Run: headless pygame with SDL's dummy video driver; simulated clock (each Clock.tick advances the game by its frame time, no real sleeping); random seed 0; keys injected as events and as key.get_pressed() state; no mouse input.
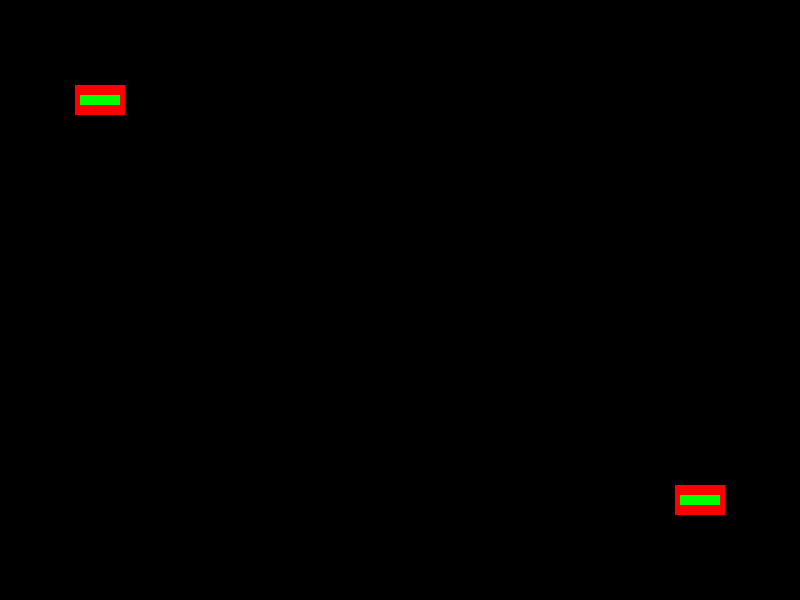
Frame 1 of 4 · flips 1–60 · no input
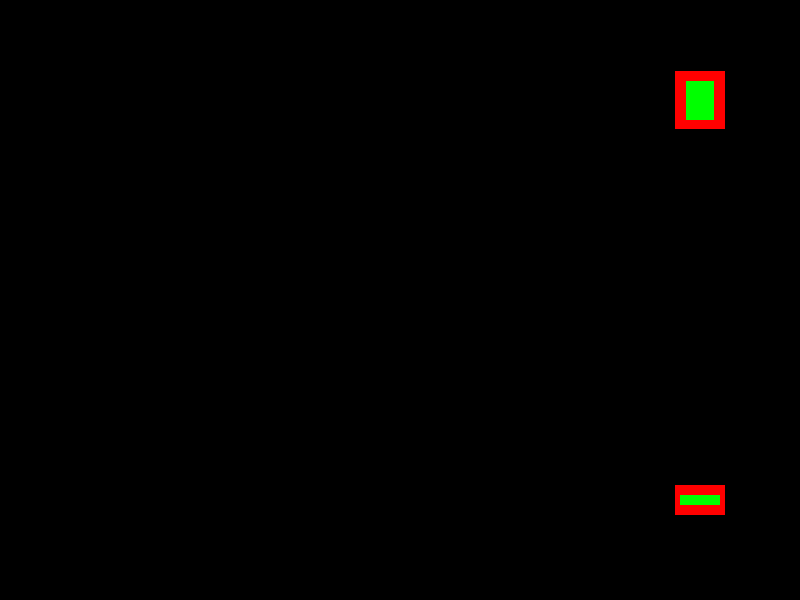
Frame 2 of 4 · flips 61–180 · tapped SPACE, RETURN · held RIGHT (→), D
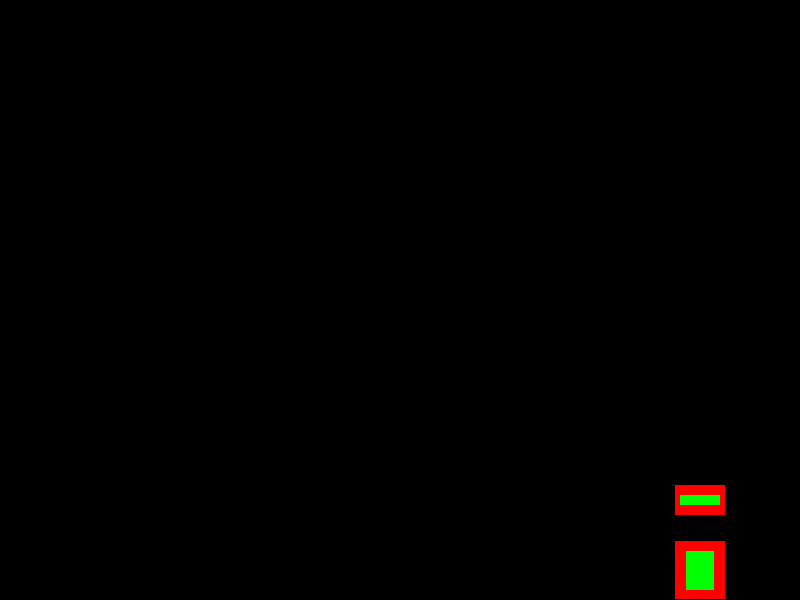
Frame 3 of 4 · flips 181–300 · held DOWN (↓), S
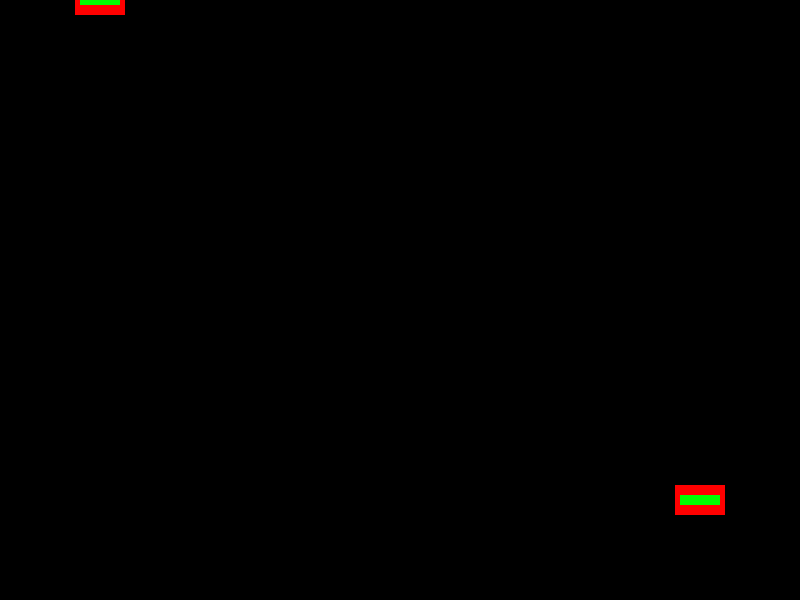
Frame 4 of 4 · flips 301–420 · held LEFT (←), A, UP (↑), W

The pygame program that drew these frames:

# Import the required libraries
import pygame
import math

# Initialize pygame
pygame.init()

# Set the screen dimensions
screen_width = 800
screen_height = 600

# Set the tank dimensions
tank_width = 50
tank_height = 30

# Set the turret dimensions
turret_length = 40
turret_width = 10

# Set the tank and turret colors
tank_color = (255, 0, 0)  # Red
turret_color = (0, 255, 0)  # Green

# Set the tank movement and turret rotation speeds
tank_speed = 5
turret_speed = 2

# Set the projectile dimensions and speed
projectile_width = 5
projectile_height = 5
projectile_speed = 10
projectile_color = (255, 255, 0)  # Yellow

# Create the screen
screen = pygame.display.set_mode((screen_width, screen_height))
pygame.display.set_caption("Tank Game")

# Load the tank image
tank_image = pygame.Surface((tank_width, tank_height))
tank_image.fill(tank_color)

# Load the turret image
turret_image = pygame.Surface((turret_length, turret_width))
turret_image.fill(turret_color)

# Create the tanks
tank1_pos = [100, 100]
tank1_angle = 0
tank2_pos = [screen_width - 100, screen_height - 100]
tank2_angle = 180

# Create the projectiles
projectiles = []

# Create the clock to control the frame rate
clock = pygame.time.Clock()

# Game loop
running = True
tank1_control = True
while running:
    # Check for events
    for event in pygame.event.get():
        if event.type == pygame.QUIT:
            running = False
        elif event.type == pygame.KEYDOWN:
            if event.key == pygame.K_ESCAPE:
                running = False
            elif event.key == pygame.K_RETURN:
                # Fire a projectile from the active tank's turret
                if tank1_control:
                    angle = math.radians(tank1_angle)
                    pos = list(tank1_pos)
                else:
                    angle = math.radians(tank2_angle)
                    pos = list(tank2_pos)

                vel = [projectile_speed * math.cos(angle), -projectile_speed * math.sin(angle)]
                projectile = {"pos": pos, "vel": vel}
                projectiles.append(projectile)

    # Update tank positions and turret angles
    keys = pygame.key.get_pressed()
    if tank1_control:
        if keys[pygame.K_LEFT] and tank1_pos[0] > 0:
            tank1_pos[0] -= tank_speed
        if keys[pygame.K_RIGHT] and tank1_pos[0] < screen_width - tank_width:
            tank1_pos[0] += tank_speed
        if keys[pygame.K_UP] and tank1_pos[1] > 0:
            tank1_pos[1] -= tank_speed
        if keys[pygame.K_DOWN] and tank1_pos[1] < screen_height - tank_height:
            tank1_pos[1] += tank_speed
        if keys[pygame.K_a]:
            tank1_angle -= turret_speed
        if keys[pygame.K_d]:
            tank1_angle += turret_speed
    else:
        if keys[pygame.K_LEFT] and tank2_pos[0] > 0:
            tank2_pos[0] -= tank_speed
        if keys[pygame.K_RIGHT] and tank2_pos[0] < screen_width - tank_width:
            tank2_pos[0] += tank_speed
        if keys[pygame.K_UP] and tank2_pos[1] > 0:
            tank2_pos[1] -= tank_speed
        if keys[pygame.K_DOWN] and tank2_pos[1] < screen_height - tank_height:
            tank2_pos[1] += tank_speed
        if keys[pygame.K_a]:
            tank2_angle -= turret_speed
        if keys[pygame.K_d]:
            tank2_angle += turret_speed

    # Clear the screen
    screen.fill((0, 0, 0))

    # Rotate and draw the tanks
    tank1_rotated = pygame.transform.rotate(tank_image, tank1_angle)
    tank1_rect = tank1_rotated.get_rect(center=tank1_pos)
    screen.blit(tank1_rotated, tank1_rect)

    tank2_rotated = pygame.transform.rotate(tank_image, tank2_angle)
    tank2_rect = tank2_rotated.get_rect(center=tank2_pos)
    screen.blit(tank2_rotated, tank2_rect)

    # Rotate and draw the turrets
    turret1_rotated = pygame.transform.rotate(turret_image, tank1_angle)
    turret1_rect = turret1_rotated.get_rect(center=tank1_pos)
    screen.blit(turret1_rotated, turret1_rect)

    turret2_rotated = pygame.transform.rotate(turret_image, tank2_angle)
    turret2_rect = turret2_rotated.get_rect(center=tank2_pos)
    screen.blit(turret2_rotated, turret2_rect)

    # Update and draw the projectiles
    for projectile in projectiles:
        pos = projectile['pos']
        vel = projectile['vel']
        pos[0] += vel[0]
        pos[1] += vel[1]
        projectile_rect = pygame.Rect(pos[0], pos[1], projectile_width, projectile_height)
        pygame.draw.rect(screen, projectile_color, projectile_rect)

    # Remove projectiles that have gone off-screen
    projectiles = [projectile for projectile in projectiles if 0 <= projectile['pos'][0] <= screen_width and 0 <= projectile['pos'][1] <= screen_height]

    # Update the display
    pygame.display.flip()

    # Limit the frame rate
    clock.tick(60)

# Quit the game
pygame.quit()
